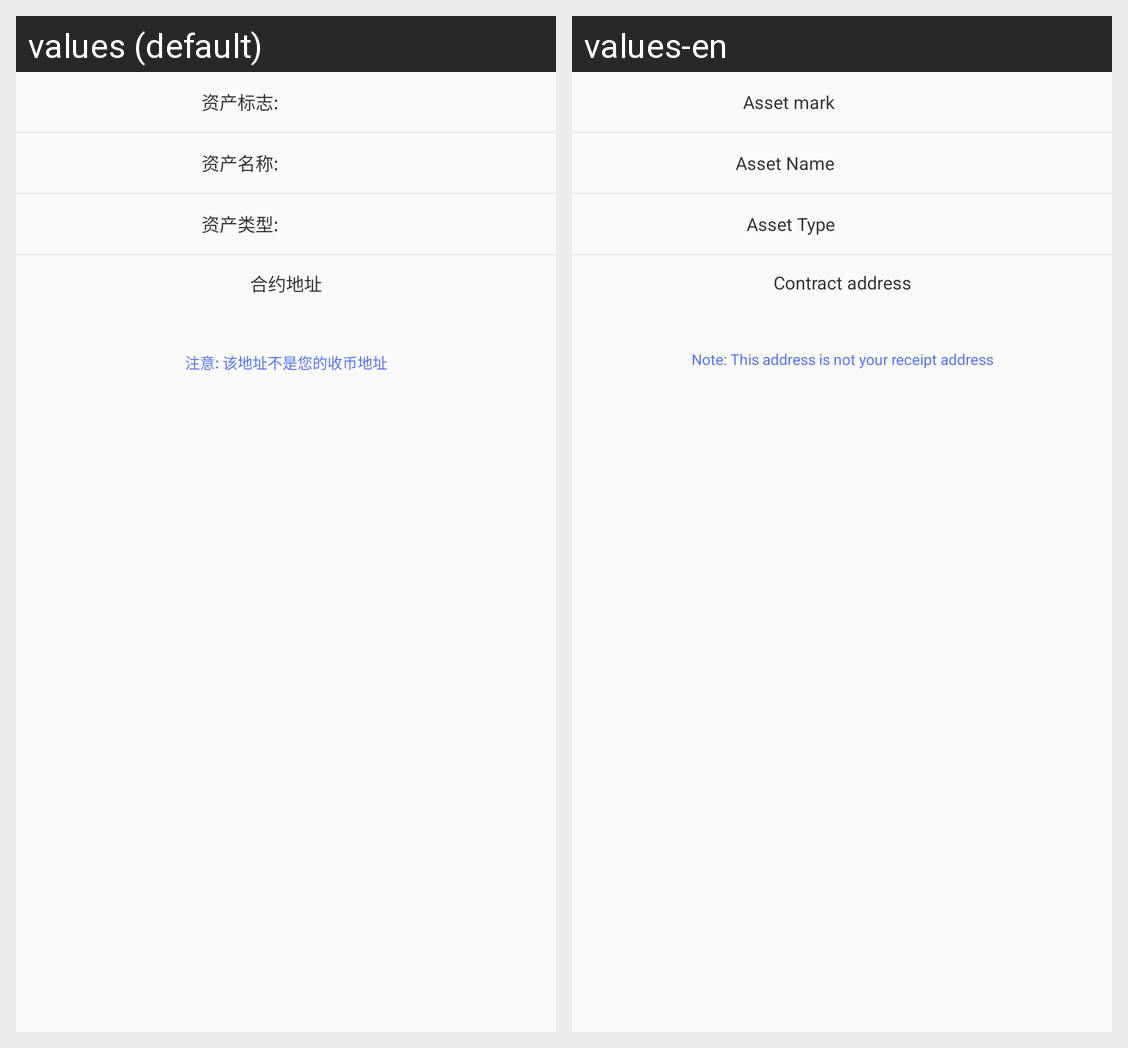

Strings drawn on this Android screen and how each of the app's shown locales translates them:
Android screen res/layout/layout_popupwindow_flag.xml rendered under 2 locales, left to right: values (default), values-en. Device: Nexus 5 (rendered at 1080×1920; each locale shown at half size, 540×960, under a caption strip naming it); theme AppTheme.
Strings drawn on this screen, with the default value and each locale's value (text and hints the layout hard-codes, and strings that could not be matched under every locale, appear in the picture but are not listed):

assets_sign_string
  values: 资产标志:
  values-en: Asset mark

assets_name_string
  values: 资产名称:
  values-en: Asset Name

assets_type_string
  values: 资产类型:
  values-en: Asset Type

contract_address_string
  values: 合约地址
  values-en: Contract address

warning_string
  values: 注意: 该地址不是您的收币地址
  values-en: Note: This address is not your receipt address
